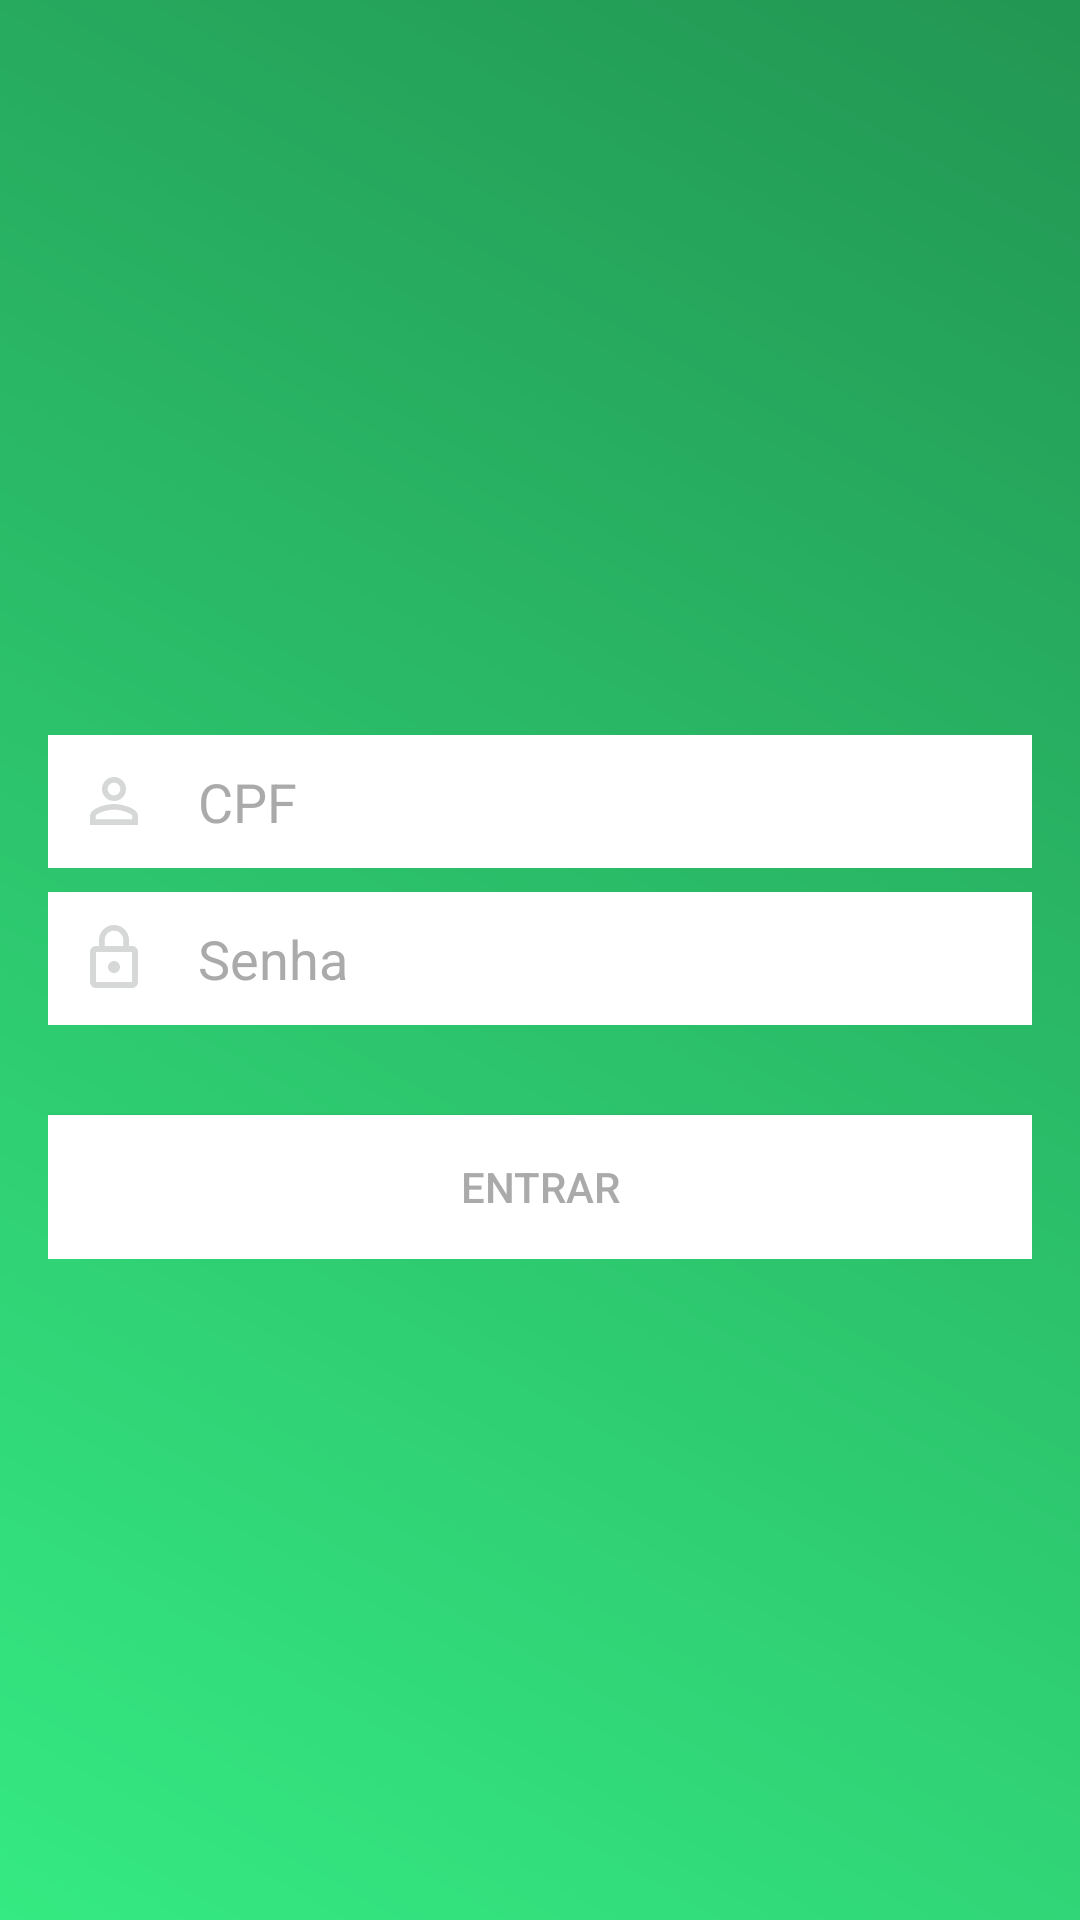

Produce the Android XML layout that renders to this screen, including the resource entries it uses.
<!-- AndroidManifest.xml: application theme AppTheme -->
<!-- res/layout/activity_login.xml -->
<?xml version="1.0" encoding="utf-8"?>
<RelativeLayout xmlns:android="http://schemas.android.com/apk/res/android"
    android:layout_width="match_parent"
    android:layout_height="match_parent"
    xmlns:tools="http://schemas.android.com/tools"
    android:background="@drawable/login_background"
    tools:context="com.projeto.sqlite.Login">

    <LinearLayout
        android:layout_width="match_parent"
        android:layout_height="wrap_content"
        android:orientation="vertical"
        android:padding="16dp"
        android:layout_alignParentTop="true"
        android:layout_alignParentStart="true"
        android:layout_marginTop="79dp">

        <ImageView
            android:id="@+id/imageView"
            android:layout_width="200dp"
            android:layout_height="100dp"
            android:layout_gravity="center"
            android:src="@drawable/phone"
            android:tint="@android:color/white" />

        <EditText
            android:id="@+id/cpf"
            android:layout_width="match_parent"
            android:layout_height="wrap_content"
            android:layout_marginTop="50dp"
            android:background="#ffffff"
            android:drawableLeft="@drawable/ic_user_24dp"
            android:drawablePadding="16dp"
            android:hint="@string/prompt_cpf"
            android:padding="10dp"
            android:textColor="@android:color/darker_gray"
            android:textColorHint="@android:color/darker_gray" />

        <EditText
            android:id="@+id/password"
            android:layout_width="match_parent"
            android:layout_height="wrap_content"
            android:layout_marginTop="8dp"
            android:background="#ffffff"
            android:drawableLeft="@drawable/ic_lock_outline_24dp"
            android:drawablePadding="16dp"
            android:hint="@string/prompt_senha"
            android:padding="10dp"
            android:inputType="textPassword"
            android:textColor="@android:color/darker_gray"
            android:textColorHint="@android:color/darker_gray" />

        <Button
            android:id="@+id/button4"
            android:layout_width="match_parent"
            android:layout_height="wrap_content"
            android:layout_marginTop="30dp"
            android:background="#ffffff"
            android:onClick="VerificaLogin"
            android:text="@string/action_entrar"
            android:textColor="@android:color/darker_gray"
            android:padding="10dp" />

    </LinearLayout>

</RelativeLayout>
<!-- resources referenced by this layout -->
<resources>
  <!-- drawable ic_lock_outline_24dp (drawable) -->
  <vector xmlns:android="http://schemas.android.com/apk/res/android"
      android:width="24dp"
      android:height="24dp"
      android:viewportWidth="24.0"
      android:viewportHeight="24.0">
      <path
          android:fillColor="#D6D7D7"
          android:pathData="M12,17c1.1,0 2,-0.9 2,-2s-0.9,-2 -2,-2 -2,0.9 -2,2 0.9,2 2,2zM18,8h-1L17,6c0,-2.76 -2.24,-5 -5,-5S7,3.24 7,6v2L6,8c-1.1,0 -2,0.9 -2,2v10c0,1.1 0.9,2 2,2h12c1.1,0 2,-0.9 2,-2L20,10c0,-1.1 -0.9,-2 -2,-2zM8.9,6c0,-1.71 1.39,-3.1 3.1,-3.1s3.1,1.39 3.1,3.1v2L8.9,8L8.9,6zM18,20L6,20L6,10h12v10z"/>
  </vector>
  <!-- drawable ic_user_24dp (drawable) -->
  <vector xmlns:android="http://schemas.android.com/apk/res/android"
      android:width="24dp"
      android:height="24dp"
      android:viewportWidth="24.0"
      android:viewportHeight="24.0">
      <path
          android:fillColor="#D6D7D7"
          android:pathData="M12,5.9c1.16,0 2.1,0.94 2.1,2.1s-0.94,2.1 -2.1,2.1S9.9,9.16 9.9,8s0.94,-2.1 2.1,-2.1m0,9c2.97,0 6.1,1.46 6.1,2.1v1.1L5.9,18.1L5.9,17c0,-0.64 3.13,-2.1 6.1,-2.1M12,4C9.79,4 8,5.79 8,8s1.79,4 4,4 4,-1.79 4,-4 -1.79,-4 -4,-4zM12,13c-2.67,0 -8,1.34 -8,4v3h16v-3c0,-2.66 -5.33,-4 -8,-4z"/>
  </vector>
  <!-- drawable login_background (drawable) -->
  <?xml version="1.0" encoding="utf-8"?>
  <shape xmlns:android="http://schemas.android.com/apk/res/android">
  
      <gradient
          android:startColor="#35ea82"
          android:endColor="#229653"
          android:angle="45"
      />
  
  </shape>
  <string name="action_entrar">Entrar</string>
  <string name="prompt_cpf">CPF</string>
  <string name="prompt_senha">Senha</string>
  <style name="AppTheme" parent="Theme.AppCompat.Light.NoActionBar">  // remove a barra de titulo
          
          <item name="colorPrimary">@color/colorPrimary</item>
          <item name="colorPrimaryDark">@color/colorPrimaryDark</item>
          <item name="colorAccent">@color/colorAccent</item>
      </style>
  <color name="colorPrimary">#229653</color>
  <color name="colorPrimaryDark">#229653</color>
  <color name="colorAccent">#D6D7D7</color>
</resources>
